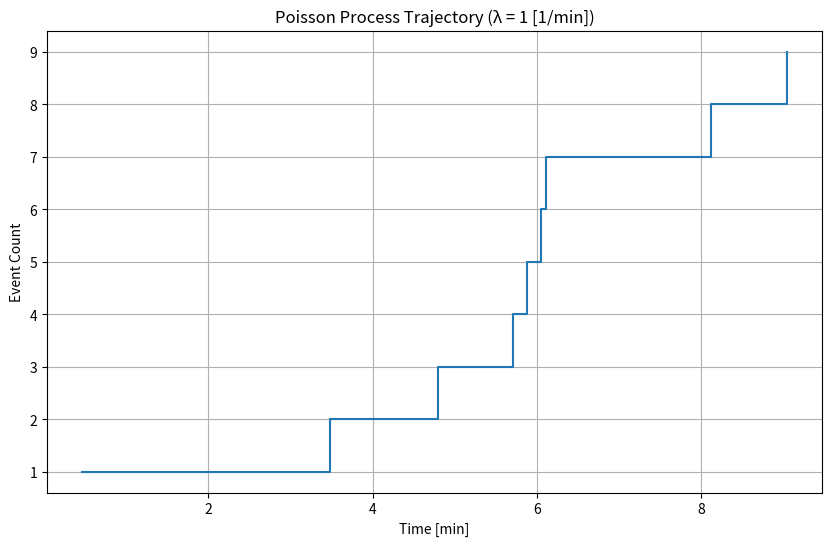

The script that saved this image:
import numpy as np
import matplotlib.pyplot as plt

# Parameters
lambda_rate = 1  # Rate parameter λ [1/min]
time_end = 10    # Total observation time [min]

# Function to generate exponential samples using inverse transform method
def generate_exponential_inverse_transform(lambda_rate, size=1):
    u = np.random.uniform(0, 1, size)  # Generate uniform random variables
    t = -np.log(1 - u) / lambda_rate   # Apply the inverse CDF of exponential distribution
    return t

# Generate inter-arrival times using the inverse transform method
np.random.seed(42)  # For reproducibility
inter_arrival_times = generate_exponential_inverse_transform(lambda_rate, size=1000)

# Generate event times
event_times = np.cumsum(inter_arrival_times)

# Filter events within the observation period
event_times = event_times[event_times <= time_end]

# Generate a trajectory (time vs event count)
event_counts = np.arange(1, len(event_times) + 1)

# Plot the Poisson process trajectory
plt.figure(figsize=(10, 6))
plt.step(event_times, event_counts, where="post")
plt.title("Poisson Process Trajectory (λ = 1 [1/min])")
plt.xlabel("Time [min]")
plt.ylabel("Event Count")
plt.grid(True)
plt.show()
